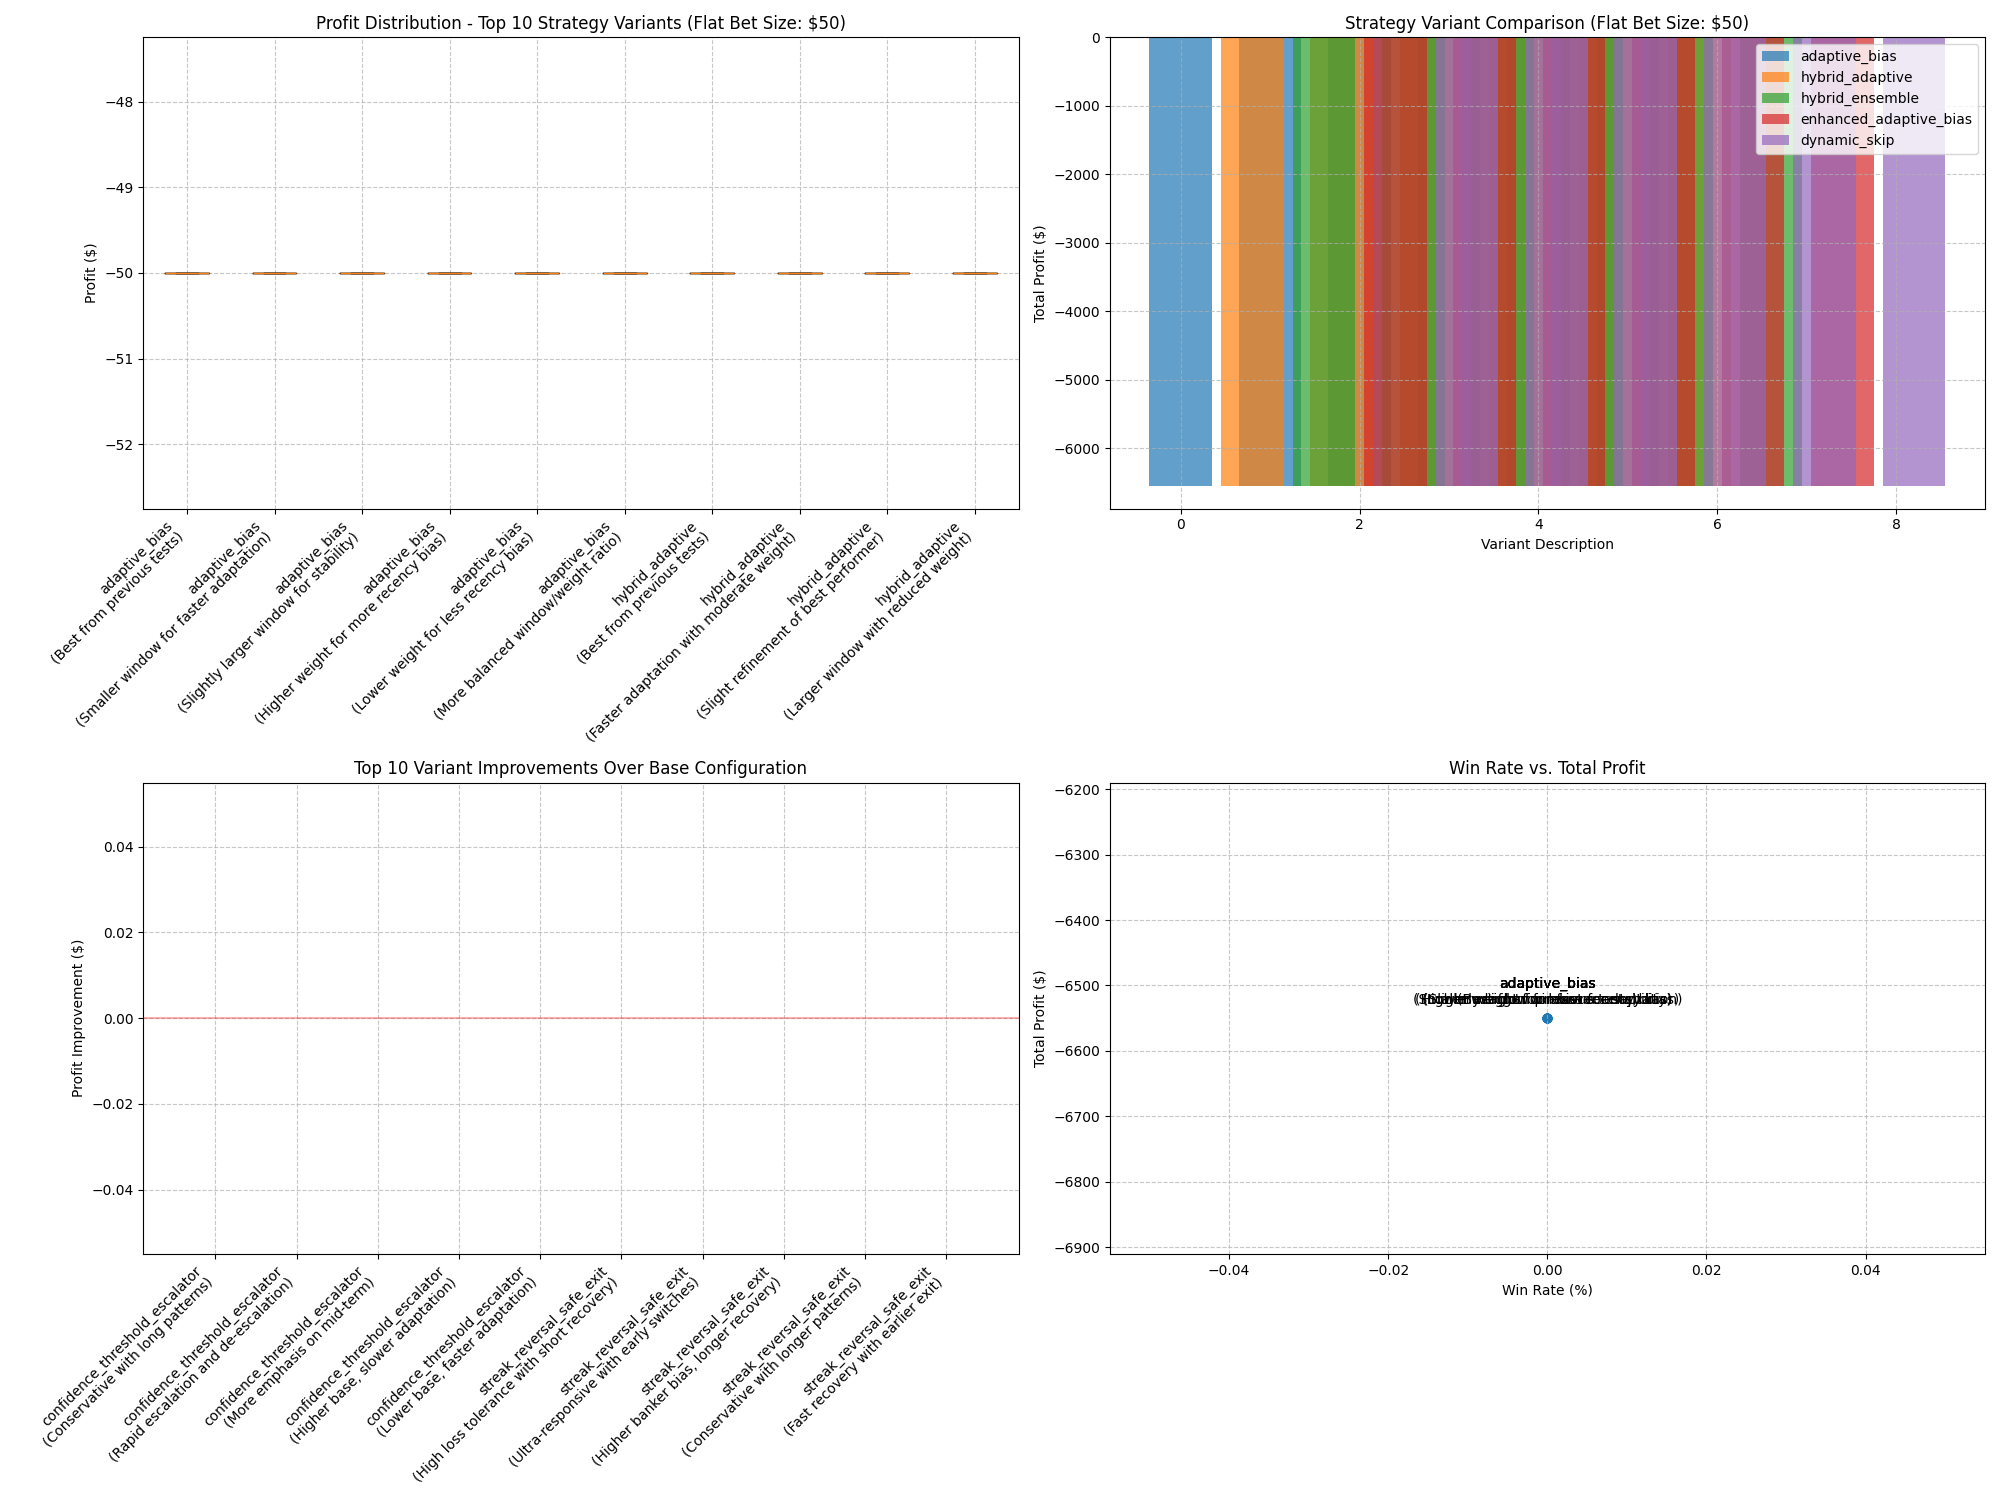

The data file committed next to this chart (first rows):
Strategy, Parameters, Description, Total Profit, Avg Profit per Line, Win Rate, Profitable Lines %, Max Drawdown, Avg Consecutive Wins, Avg Consecutive Losses, Avg Win Streak, Avg Loss Streak, Avg Risk-Reward, Sharpe Ratio, Sortino Ratio, Total Lines, Bet Size
adaptive_bias, window_size=10, weight_recent=3.4, Best from previous tests, -6550, -50.0, 0.0, 0.0, -50, 0.0, 1.0, 0.0, 1.0, , 0, 0, 131, 50
adaptive_bias, window_size=9, weight_recent=3.45, Smaller window for faster adaptation, -6550, -50.0, 0.0, 0.0, -50, 0.0, 1.0, 0.0, 1.0, , 0, 0, 131, 50
adaptive_bias, window_size=11, weight_recent=3.35, Slightly larger window for stability, -6550, -50.0, 0.0, 0.0, -50, 0.0, 1.0, 0.0, 1.0, , 0, 0, 131, 50
adaptive_bias, window_size=10, weight_recent=3.6, Higher weight for more recency bias, -6550, -50.0, 0.0, 0.0, -50, 0.0, 1.0, 0.0, 1.0, , 0, 0, 131, 50
adaptive_bias, window_size=10, weight_recent=3.2, Lower weight for less recency bias, -6550, -50.0, 0.0, 0.0, -50, 0.0, 1.0, 0.0, 1.0, , 0, 0, 131, 50
adaptive_bias, window_size=12, weight_recent=3.3, More balanced window/weight ratio, -6550, -50.0, 0.0, 0.0, -50, 0.0, 1.0, 0.0, 1.0, , 0, 0, 131, 50
hybrid_adaptive, window_size=11, weight_recent=3.2, Best from previous tests, -6550, -50.0, 0.0, 0.0, -50, 0.0, 1.0, 0.0, 1.0, , 0, 0, 131, 50
hybrid_adaptive, window_size=10, weight_recent=3.15, Faster adaptation with moderate weight, -6550, -50.0, 0.0, 0.0, -50, 0.0, 1.0, 0.0, 1.0, , 0, 0, 131, 50
hybrid_adaptive, window_size=11, weight_recent=3.25, Slight refinement of best performer, -6550, -50.0, 0.0, 0.0, -50, 0.0, 1.0, 0.0, 1.0, , 0, 0, 131, 50
hybrid_adaptive, window_size=12, weight_recent=3.1, Larger window with reduced weight, -6550, -50.0, 0.0, 0.0, -50, 0.0, 1.0, 0.0, 1.0, , 0, 0, 131, 50
hybrid_adaptive, window_size=11, weight_recent=2.9, Best window size with lower weight, -6550, -50.0, 0.0, 0.0, -50, 0.0, 1.0, 0.0, 1.0, , 0, 0, 131, 50
hybrid_adaptive, window_size=9, weight_recent=3.3, More aggressive with shorter window, -6550, -50.0, 0.0, 0.0, -50, 0.0, 1.0, 0.0, 1.0, , 0, 0, 131, 50
hybrid_ensemble, window_sizes=[2, 1, 1], pattern_length=3…, Best from previous tests, -6550, -50.0, 0.0, 0.0, -50, 0.0, 1.0, 0.0, 1.0, , 0, 0, 131, 50
hybrid_ensemble, window_sizes=[3, 2, 1], pattern_length=3…, More balanced window sizes, -6550, -50.0, 0.0, 0.0, -50, 0.0, 1.0, 0.0, 1.0, , 0, 0, 131, 50
hybrid_ensemble, window_sizes=[2, 1, 2], pattern_length=4…, Increased long-term influence, -6550, -50.0, 0.0, 0.0, -50, 0.0, 1.0, 0.0, 1.0, , 0, 0, 131, 50
hybrid_ensemble, window_sizes=[3, 1, 1], pattern_length=3…, Higher pattern weight, -6550, -50.0, 0.0, 0.0, -50, 0.0, 1.0, 0.0, 1.0, , 0, 0, 131, 50
hybrid_ensemble, window_sizes=[2, 2, 1], pattern_length=4…, Balanced mid-term influence, -6550, -50.0, 0.0, 0.0, -50, 0.0, 1.0, 0.0, 1.0, , 0, 0, 131, 50
hybrid_ensemble, window_sizes=[4, 1, 1], pattern_length=3…, Maximum short-term influence, -6550, -50.0, 0.0, 0.0, -50, 0.0, 1.0, 0.0, 1.0, , 0, 0, 131, 50
enhanced_adaptive_bias, window_sizes=[5, 10, 20], base_weight_re…, Balanced configuration, -6550, -50.0, 0.0, 0.0, -50, 0.0, 1.0, 0.0, 1.0, , 0, 0, 131, 50
enhanced_adaptive_bias, window_sizes=[3, 7, 15], base_weight_rec…, Shorter windows with faster adaptation, -6550, -50.0, 0.0, 0.0, -50, 0.0, 1.0, 0.0, 1.0, , 0, 0, 131, 50
enhanced_adaptive_bias, window_sizes=[8, 15, 30], base_weight_re…, Longer windows with slower adaptation, -6550, -50.0, 0.0, 0.0, -50, 0.0, 1.0, 0.0, 1.0, , 0, 0, 131, 50
enhanced_adaptive_bias, window_sizes=[4, 12, 24], base_weight_re…, Optimized for medium-length shoes, -6550, -50.0, 0.0, 0.0, -50, 0.0, 1.0, 0.0, 1.0, , 0, 0, 131, 50
enhanced_adaptive_bias, window_sizes=[5, 10, 20], base_weight_re…, Extreme recency bias, -6550, -50.0, 0.0, 0.0, -50, 0.0, 1.0, 0.0, 1.0, , 0, 0, 131, 50
enhanced_adaptive_bias, window_sizes=[6, 12, 24], base_weight_re…, Balanced with slight delay, -6550, -50.0, 0.0, 0.0, -50, 0.0, 1.0, 0.0, 1.0, , 0, 0, 131, 50
dynamic_skip, base_confidence=0.6, risk_threshold=0.4,…, Standard balanced approach, -6550, -50.0, 0.0, 0.0, -50, 0.0, 1.0, 0.0, 1.0, , 0, 0, 131, 50
dynamic_skip, base_confidence=0.57, risk_threshold=0.3…, Lower risk threshold for more bets, -6550, -50.0, 0.0, 0.0, -50, 0.0, 1.0, 0.0, 1.0, , 0, 0, 131, 50
dynamic_skip, base_confidence=0.65, risk_threshold=0.4…, Higher confidence requirement, more sele…, -6550, -50.0, 0.0, 0.0, -50, 0.0, 1.0, 0.0, 1.0, , 0, 0, 131, 50
dynamic_skip, base_confidence=0.62, risk_threshold=0.3…, Faster recovery from losses, -6550, -50.0, 0.0, 0.0, -50, 0.0, 1.0, 0.0, 1.0, , 0, 0, 131, 50
dynamic_skip, base_confidence=0.58, risk_threshold=0.4…, Longer window with subtle adjustments, -6550, -50.0, 0.0, 0.0, -50, 0.0, 1.0, 0.0, 1.0, , 0, 0, 131, 50
dynamic_skip, base_confidence=0.63, risk_threshold=0.3…, Very selective with short windows, -6550, -50.0, 0.0, 0.0, -50, 0.0, 1.0, 0.0, 1.0, , 0, 0, 131, 50
streak_reversal_safe_exit, streak_threshold=2, exit_loss_threshold=…, Base configuration, -6550, -50.0, 0.0, 0.0, -50, 0.0, 1.0, 0.0, 1.0, , 0, 0, 131, 50
streak_reversal_safe_exit, streak_threshold=2, exit_loss_threshold=…, Fast recovery with earlier exit, -6550, -50.0, 0.0, 0.0, -50, 0.0, 1.0, 0.0, 1.0, , 0, 0, 131, 50
streak_reversal_safe_exit, streak_threshold=3, exit_loss_threshold=…, Conservative with longer patterns, -6550, -50.0, 0.0, 0.0, -50, 0.0, 1.0, 0.0, 1.0, , 0, 0, 131, 50
streak_reversal_safe_exit, streak_threshold=2, exit_loss_threshold=…, Higher banker bias, longer recovery, -6550, -50.0, 0.0, 0.0, -50, 0.0, 1.0, 0.0, 1.0, , 0, 0, 131, 50
streak_reversal_safe_exit, streak_threshold=1, exit_loss_threshold=…, Ultra-responsive with early switches, -6550, -50.0, 0.0, 0.0, -50, 0.0, 1.0, 0.0, 1.0, , 0, 0, 131, 50
streak_reversal_safe_exit, streak_threshold=2, exit_loss_threshold=…, High loss tolerance with short recovery, -6550, -50.0, 0.0, 0.0, -50, 0.0, 1.0, 0.0, 1.0, , 0, 0, 131, 50
confidence_threshold_escalator, base_threshold=0.55, escalation_factor=0…, Base configuration, -6550, -50.0, 0.0, 0.0, -50, 0.0, 1.0, 0.0, 1.0, , 0, 0, 131, 50
confidence_threshold_escalator, base_threshold=0.52, escalation_factor=0…, Lower base, faster adaptation, -6550, -50.0, 0.0, 0.0, -50, 0.0, 1.0, 0.0, 1.0, , 0, 0, 131, 50
confidence_threshold_escalator, base_threshold=0.58, escalation_factor=0…, Higher base, slower adaptation, -6550, -50.0, 0.0, 0.0, -50, 0.0, 1.0, 0.0, 1.0, , 0, 0, 131, 50
confidence_threshold_escalator, base_threshold=0.55, escalation_factor=0…, More emphasis on mid-term, -6550, -50.0, 0.0, 0.0, -50, 0.0, 1.0, 0.0, 1.0, , 0, 0, 131, 50
confidence_threshold_escalator, base_threshold=0.53, escalation_factor=0…, Rapid escalation and de-escalation, -6550, -50.0, 0.0, 0.0, -50, 0.0, 1.0, 0.0, 1.0, , 0, 0, 131, 50
confidence_threshold_escalator, base_threshold=0.6, escalation_factor=0.…, Conservative with long patterns, -6550, -50.0, 0.0, 0.0, -50, 0.0, 1.0, 0.0, 1.0, , 0, 0, 131, 50
